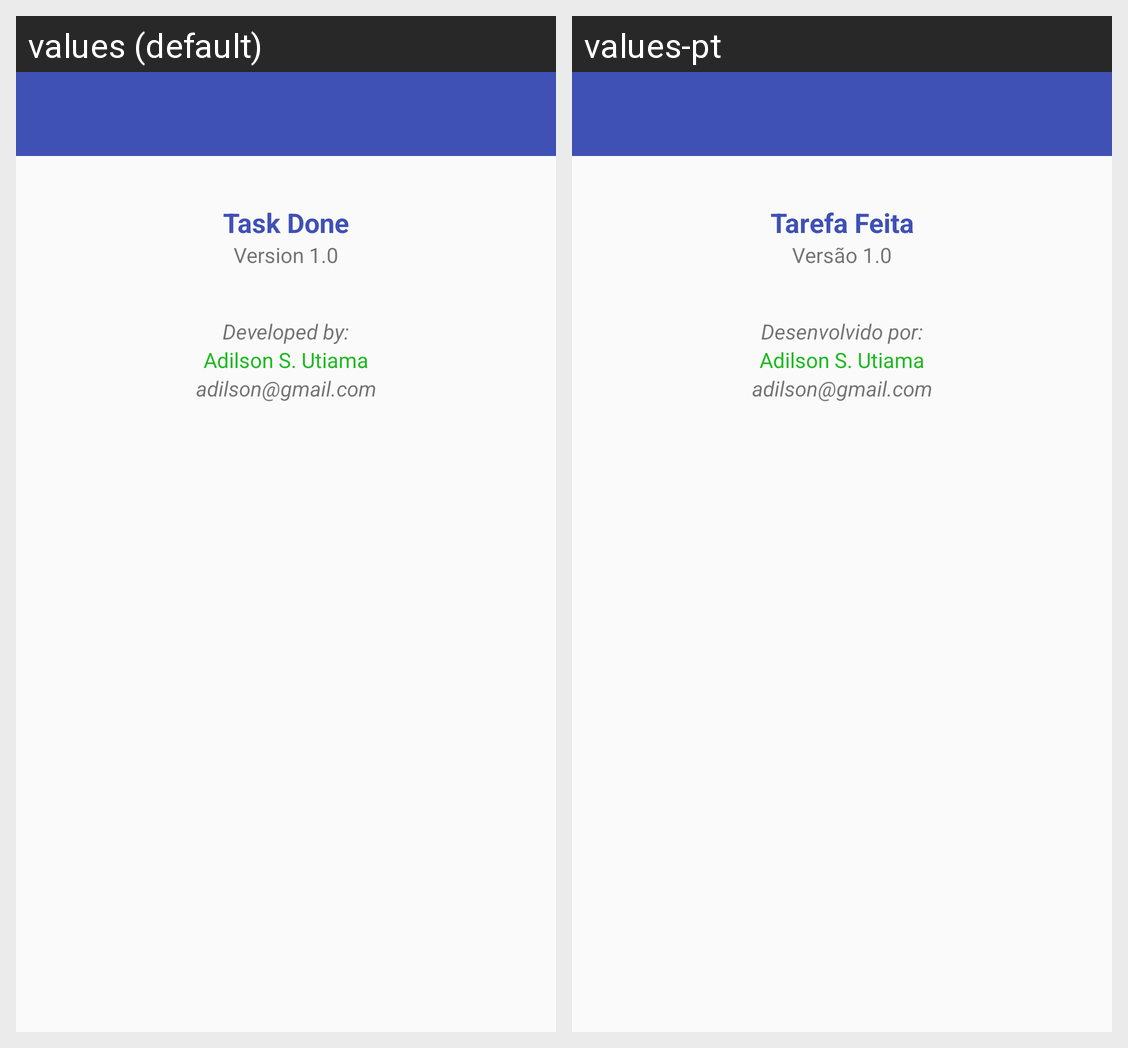

This grid shows one Android layout under two languages. Give, for every string resource on the screen, its name, the default text and each shown locale's text.
Android screen res/layout/activity_sobre.xml rendered under 2 locales, left to right: values (default), values-pt. Device: Nexus 5 (rendered at 1080×1920; each locale shown at half size, 540×960, under a caption strip naming it); theme AppTheme.
Strings drawn on this screen, with the default value and each locale's value (text and hints the layout hard-codes, and strings that could not be matched under every locale, appear in the picture but are not listed):

app_name
  values: Task Done
  values-pt: Tarefa Feita

versao_app
  values: Version 1.0
  values-pt: Versão 1.0

desenvolvido_por
  values: Developed by:
  values-pt: Desenvolvido por:

nome_desenvolvedor
  values: Adilson S. Utiama
  values-pt: Adilson S. Utiama

email
  values: adilson@gmail.com
  values-pt: adilson@gmail.com
